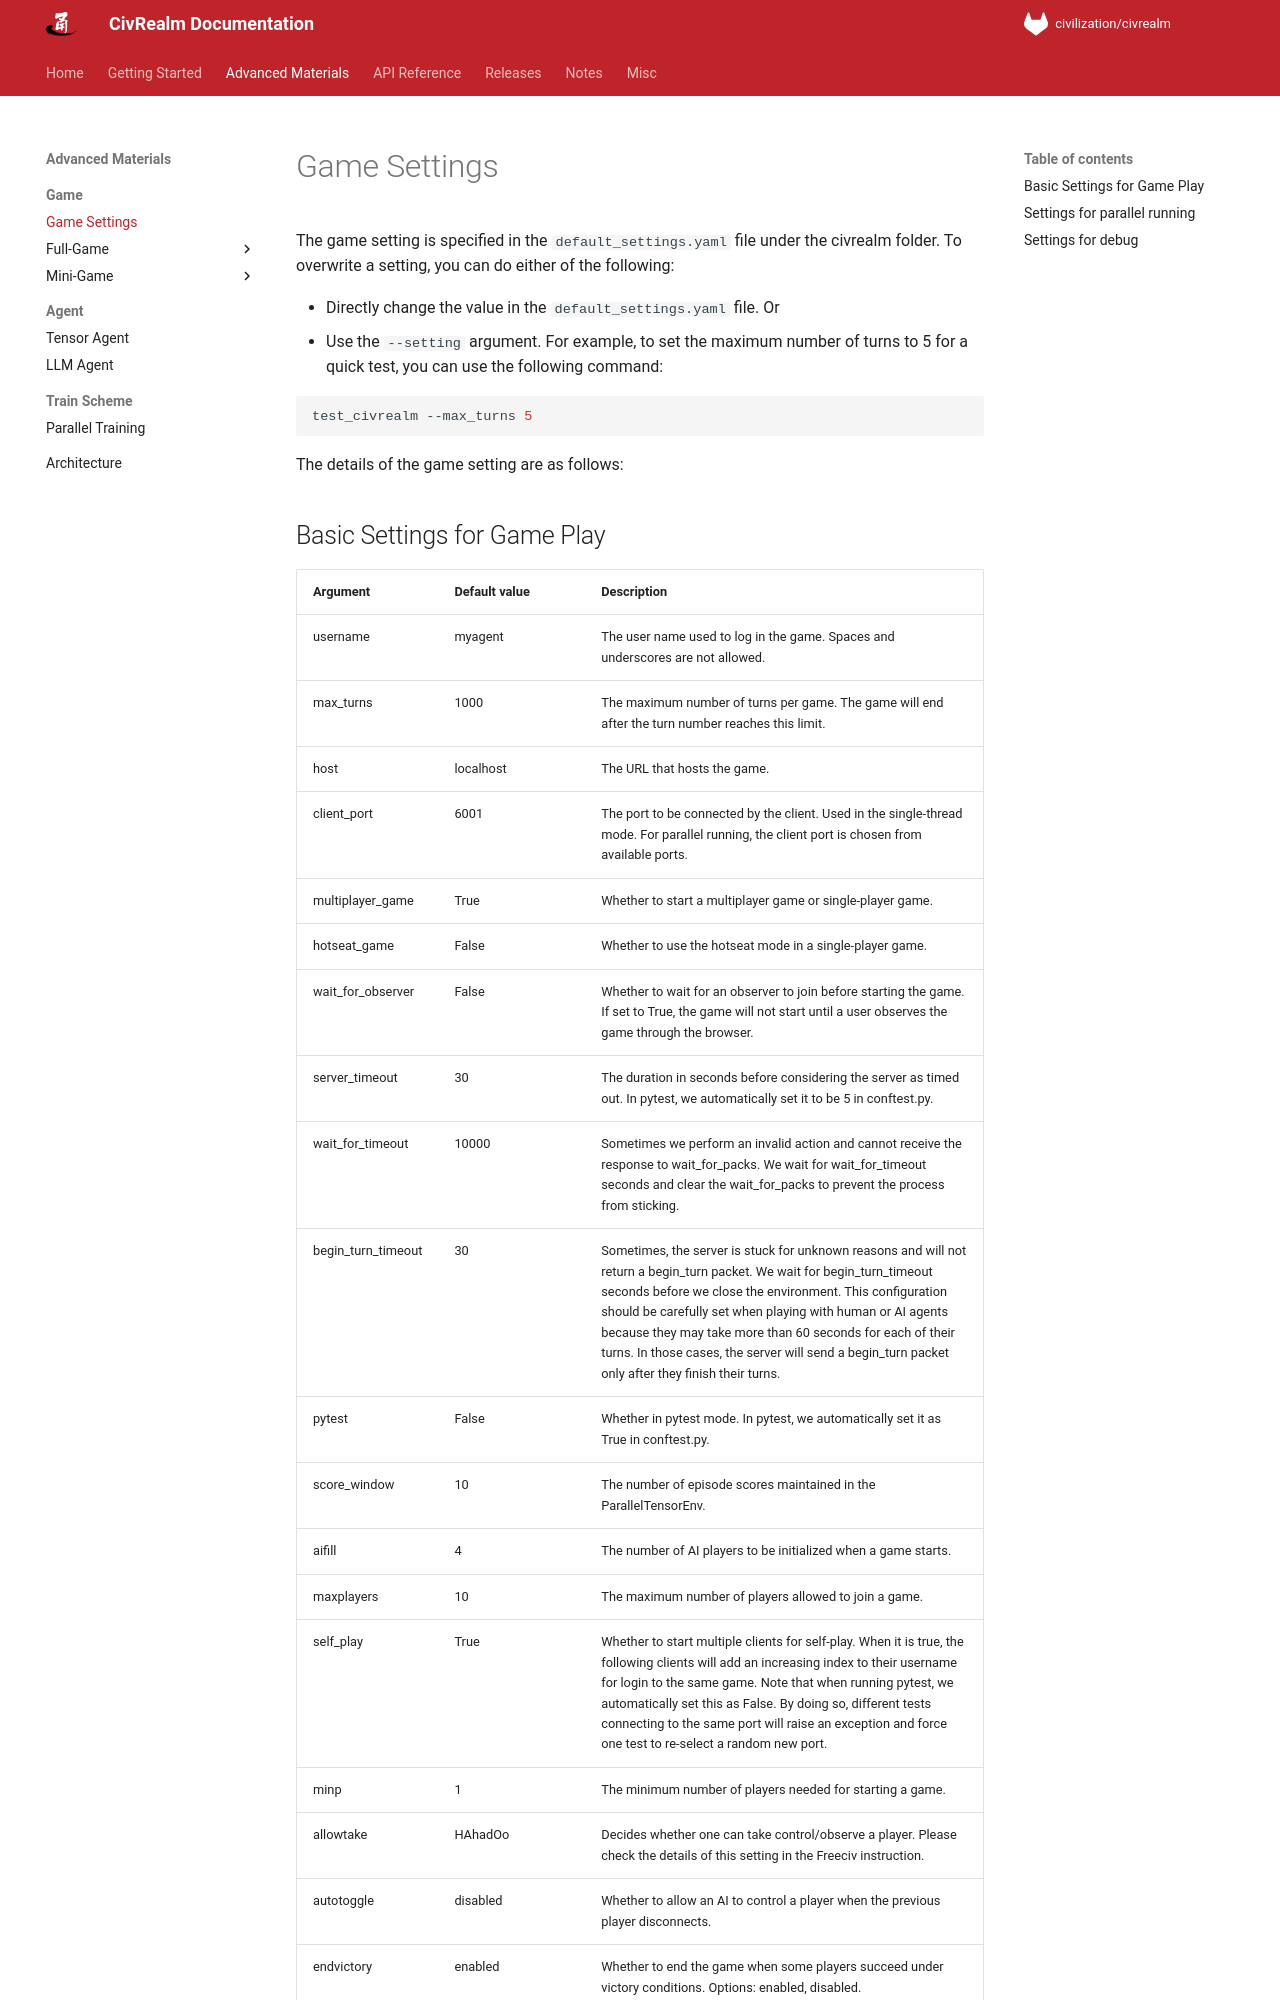

repository: bigai-ai/civrealm · page: advanced_materials/game_settings.html · generator: mkdocs

# Game Settings

The game setting is specified in the `default_settings.yaml` file under the civrealm folder. To overwrite a setting, you can do either of the following:

- Directly change the value in the `default_settings.yaml` file. Or
- Use the `--setting` argument. For example, to set the maximum number of turns to 5 for a quick test, you can use the following command:
